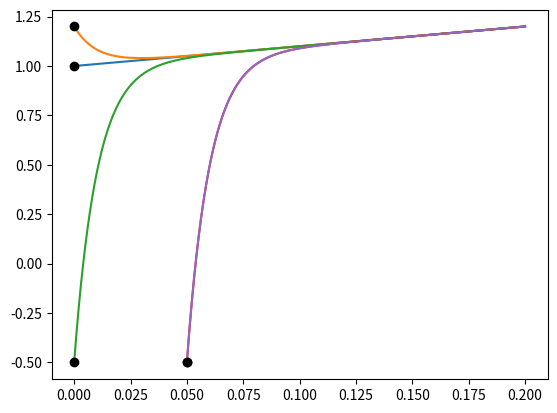

This chart was generated by the following Python code: (Note: this script raises an exception after producing the figure.)
import numpy as np
import matplotlib.pyplot as pt

def f(t, y):
    return -100*y+100*t + 101

t_end = 0.2

def plot_solution(t0, y0):
    c = (y0-1-t0)/np.exp(-100*t0)
    t_mesh = np.linspace(t0, t_end, 1000)
    solution = 1+t_mesh+c*np.exp(-100*t_mesh)
    
    pt.plot(t_mesh, solution, label="exact")
    pt.plot(t0, y0, "ko")

plot_solution(t0=0, y0=1)
plot_solution(t0=0, y0=1.2)
plot_solution(t0=0, y0=-0.5)
plot_solution(t0=0.05, y0=-0.5)

def integrate_ode(step_function, t0, y0, h):
    times = [t0]
    ys = [y0]

    while times[-1] <= t_end + 1e-14:
        t = times[-1]
        ys.append(step_function(t, ys[-1], h))
        times.append(t + h)

    pt.plot(times, ys, label=step_function.__name__)
    pt.xlim([t0, t_end])
    pt.ylim([-1, 2])
    pt.legend(loc="best")



t0 = 0.05
y0 = -0.5
h = 0.008  # start this at 0.001, then grow

plot_solution(t0=t0, y0=y0)
integrate_ode(forward_euler_step, t0=t0, y0=y0, h=h)



t0 = 0.05
y0 = -0.5
h = 0.05  # start this at 0.001, then grow

plot_solution(t0=t0, y0=y0)
integrate_ode(backward_euler_step, t0=t0, y0=y0, h=h)
pt.xlim([t0, t_end])
pt.ylim([-1, 2])
pt.legend()

